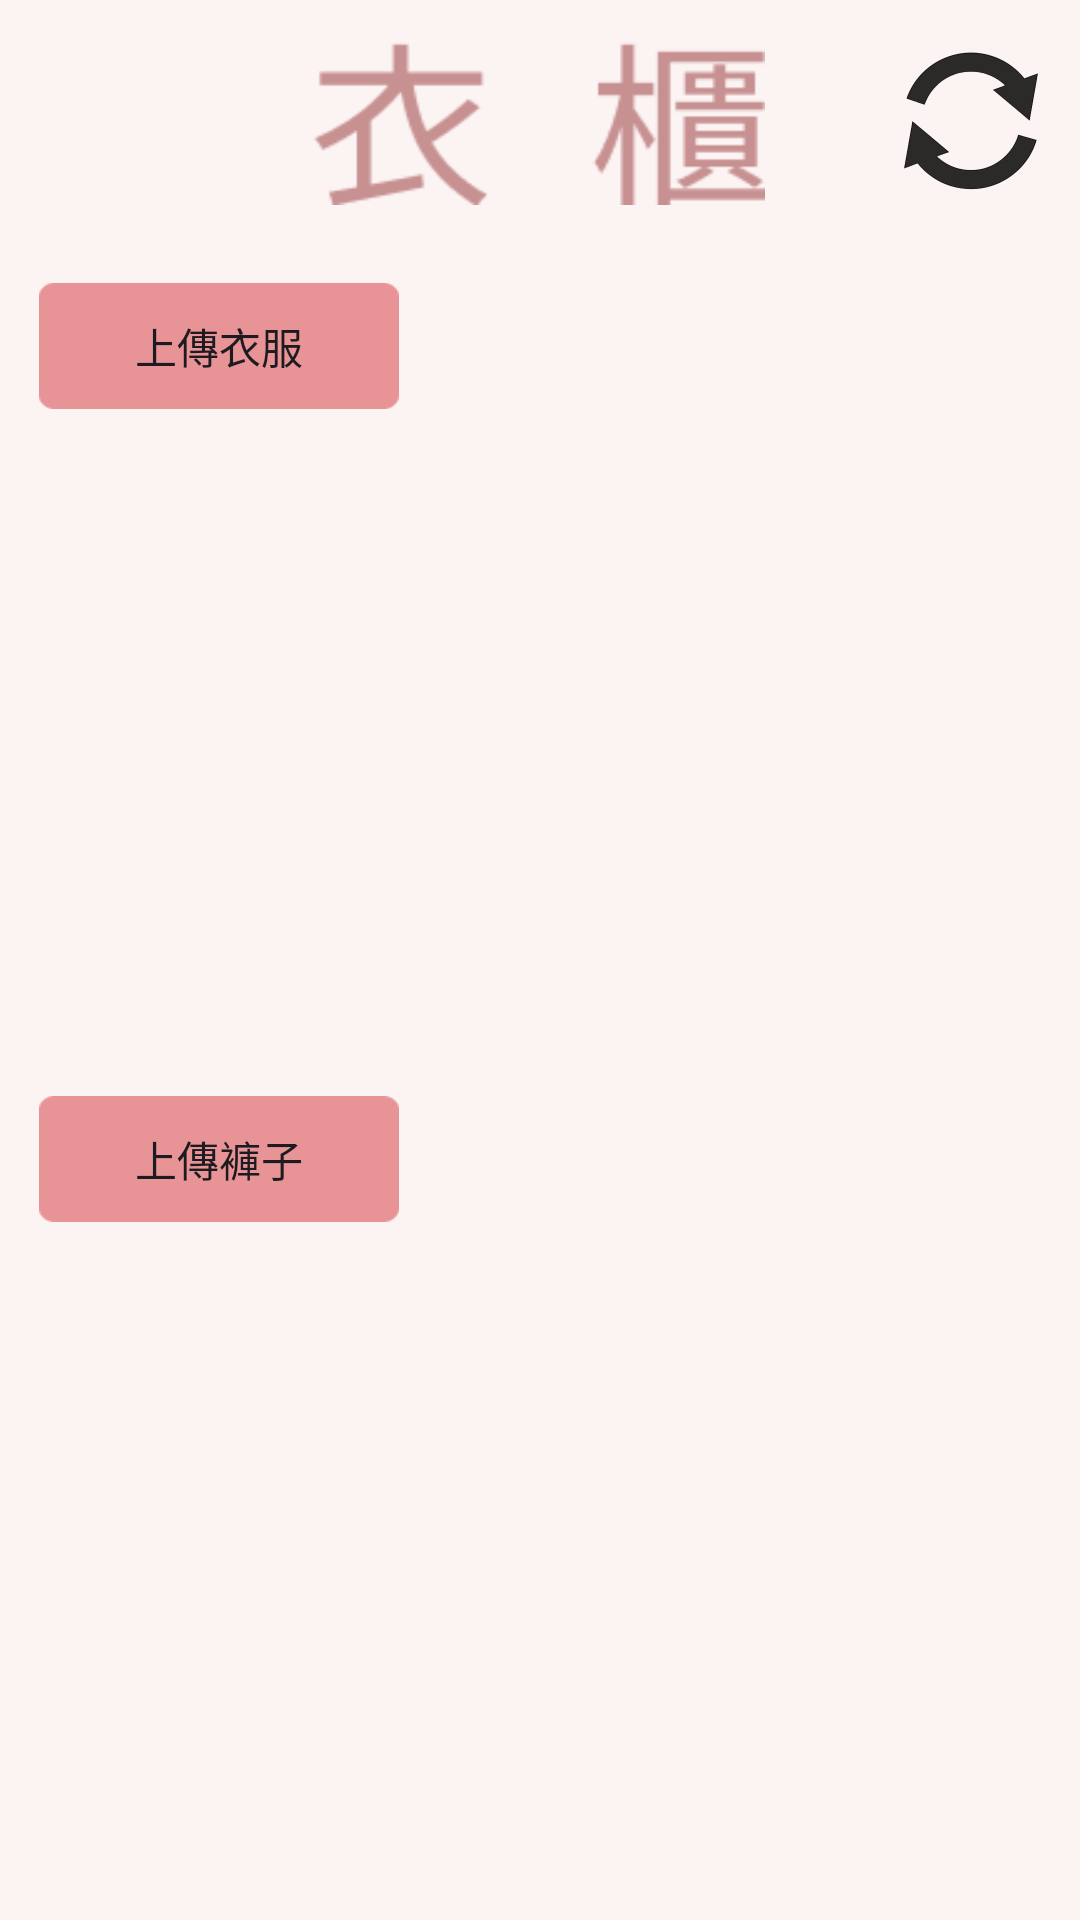

This screen was rendered from an Android layout file. Write that file and the resources it references.
<!-- AndroidManifest.xml: application theme Theme.Anyclothesatanytime -->
<!-- res/layout/activity_wardrobe.xml -->
<?xml version="1.0" encoding="utf-8"?>
<androidx.constraintlayout.widget.ConstraintLayout xmlns:android="http://schemas.android.com/apk/res/android"
    xmlns:app="http://schemas.android.com/apk/res-auto"
    xmlns:tools="http://schemas.android.com/tools"
    android:layout_width="match_parent"
    android:layout_height="match_parent"
    android:background="@drawable/color1"
    tools:context=".Wardrobe">


    <ImageView
        android:id="@+id/textView"
        android:layout_width="151dp"
        android:layout_height="55dp"
        android:background="@drawable/img"
        app:layout_constraintBottom_toBottomOf="parent"
        app:layout_constraintEnd_toEndOf="parent"
        app:layout_constraintHorizontal_bias="0.498"
        app:layout_constraintStart_toStartOf="parent"
        app:layout_constraintTop_toTopOf="parent"
        app:layout_constraintVertical_bias="0.023" />

    <Button
        android:id="@+id/upload_clothes_button"
        android:layout_width="120dp"
        android:layout_height="42dp"
        android:background="@drawable/rectangle2"
        android:text="上傳衣服"
        app:backgroundTint="@null"
        app:layout_constraintBottom_toBottomOf="parent"
        app:layout_constraintEnd_toEndOf="parent"
        app:layout_constraintHorizontal_bias="0.054"
        app:layout_constraintStart_toStartOf="parent"
        app:layout_constraintTop_toBottomOf="@+id/textView"
        app:layout_constraintVertical_bias="0.049" />

    <Button
        android:id="@+id/upload_pants_button"
        android:layout_width="120dp"
        android:layout_height="42dp"
        android:background="@drawable/rectangle2"
        android:text="上傳褲子"
        app:backgroundTint="@null"
        app:layout_constraintBottom_toBottomOf="parent"
        app:layout_constraintEnd_toEndOf="parent"
        app:layout_constraintHorizontal_bias="0.054"
        app:layout_constraintStart_toStartOf="parent"
        app:layout_constraintTop_toBottomOf="@+id/upload_clothes_button"
        app:layout_constraintVertical_bias="0.496" />

    <androidx.recyclerview.widget.RecyclerView
        android:id="@+id/clothes_recyclerView"
        android:layout_width="409dp"
        android:layout_height="258dp"
        app:layout_constraintBottom_toTopOf="@+id/upload_pants_button"
        app:layout_constraintEnd_toEndOf="parent"
        app:layout_constraintStart_toStartOf="parent"
        app:layout_constraintTop_toBottomOf="@+id/upload_clothes_button"
        tools:ignore="MissingConstraints" />

    <androidx.recyclerview.widget.RecyclerView
        android:id="@+id/pants_recyclerView"
        android:layout_width="409dp"
        android:layout_height="258dp"
        app:layout_constraintBottom_toBottomOf="parent"
        app:layout_constraintTop_toBottomOf="@+id/upload_pants_button"
        app:layout_constraintVertical_bias="0.272"
        tools:ignore="MissingConstraints"
        tools:layout_editor_absoluteX="1dp" />

    <ImageButton
        android:id="@+id/reload"
        android:layout_width="60dp"
        android:layout_height="68dp"
        android:background="@drawable/color1"
        android:scaleType="fitCenter"
        app:layout_constraintBottom_toTopOf="@+id/upload_clothes_button"
        app:layout_constraintEnd_toEndOf="parent"
        app:layout_constraintHorizontal_bias="0.862"
        app:layout_constraintStart_toEndOf="@+id/textView"
        app:layout_constraintTop_toTopOf="parent"
        app:layout_constraintVertical_bias="0.24"
        app:srcCompat="@drawable/reload" />


</androidx.constraintlayout.widget.ConstraintLayout>
<!-- resources referenced by this layout -->
<resources>
  <!-- drawable color1: png bitmap (drawable, 10693 bytes) -->
  <!-- drawable img: png bitmap (drawable, 2321 bytes) -->
  <!-- drawable rectangle2: png bitmap (drawable, 591 bytes) -->
  <!-- drawable reload: png bitmap (drawable, 33087 bytes) -->
  <style name="Theme.Anyclothesatanytime" parent="Base.Theme.Anyclothesatanytime" />
  <style name="Base.Theme.Anyclothesatanytime" parent="Theme.Material3.DayNight.NoActionBar">
          
          
      </style>
</resources>
